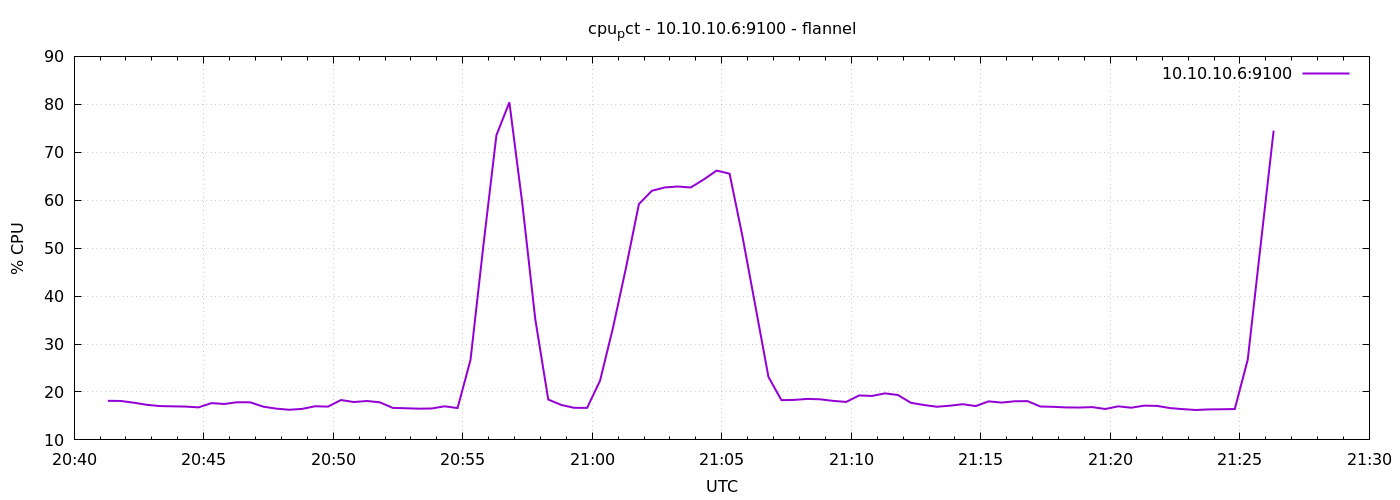

The file beside this chart, header and first rows:
1791405678	18.152380952378742
1791405708	18.12
1791405738	17.76
1791405768	17.32
1791405798	17.06
1791405828	17
1791405858	16.95
1791405888	16.78
1791405918	17.68
1791405948	17.5
1791405978	17.86
1791406008	17.84
1791406038	16.93
1791406068	16.52
1791406098	16.29
1791406128	16.47
1791406158	17.02
1791406188	16.94
1791406218	18.31
1791406248	17.9
1791406278	18.11
1791406308	17.84
1791406338	16.68
1791406368	16.6
1791406398	16.51
1791406428	16.55
1791406458	17.01
1791406488	16.64
1791406518	26.69
1791406548	50.69
1791406578	73.54
1791406608	80.42
1791406638	59.29
1791406668	35.19
1791406698	18.43
1791406728	17.3
1791406758	16.7
1791406788	16.68
1791406818	22.36
1791406848	33.4
1791406878	45.87
1791406908	59.19
1791406938	61.97
1791406968	62.66
1791406998	62.86
1791407028	62.65
1791407058	64.31
1791407088	66.17
1791407118	65.53
1791407148	52.37
1791407178	37.8
1791407208	23.14
1791407238	18.3
1791407268	18.34
1791407298	18.55
1791407328	18.47
1791407358	18.13
1791407388	17.92
1791407418	19.27
1791407448	19.17
1791407478	19.7
... 30 more rows
